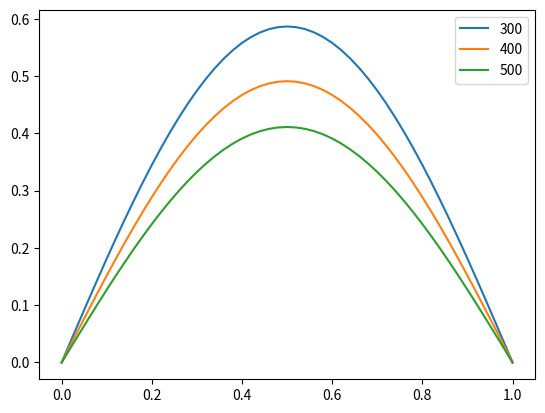

Generate this figure with matplotlib:
import numpy as np
import matplotlib.pyplot as plt


n = 50
a = 0
b = 1

m = 600

dx = (b-a) / n
dt = (0.9 * (dx)**2) / 2

x = np.linspace(a, b, n+1)
t = np.linspace(0, dt*m, m+1)

# u(x, t)
u = np.zeros((n+1, m+1))

for i in range(n+1):
    u[i ,0] = np.sin(np.pi*(a+i*dx))

for t in range(m):
    for i in range(n+1):
        if (a+i*dx) == a:
            u[i, t+1] = 0
        elif (a+i*dx) == b:
            u[i, t+1] = 0
        else:
            u[i, t+1] = u[i, t] +  dt*(u[i+1, t] - 2*u[i, t] + u[i-1, t]) / dx**2 
    

for t in [300, 400, 500]:
    plt.plot(x, u[:, t])
    plt.legend([300, 400, 500])

plt.show()
